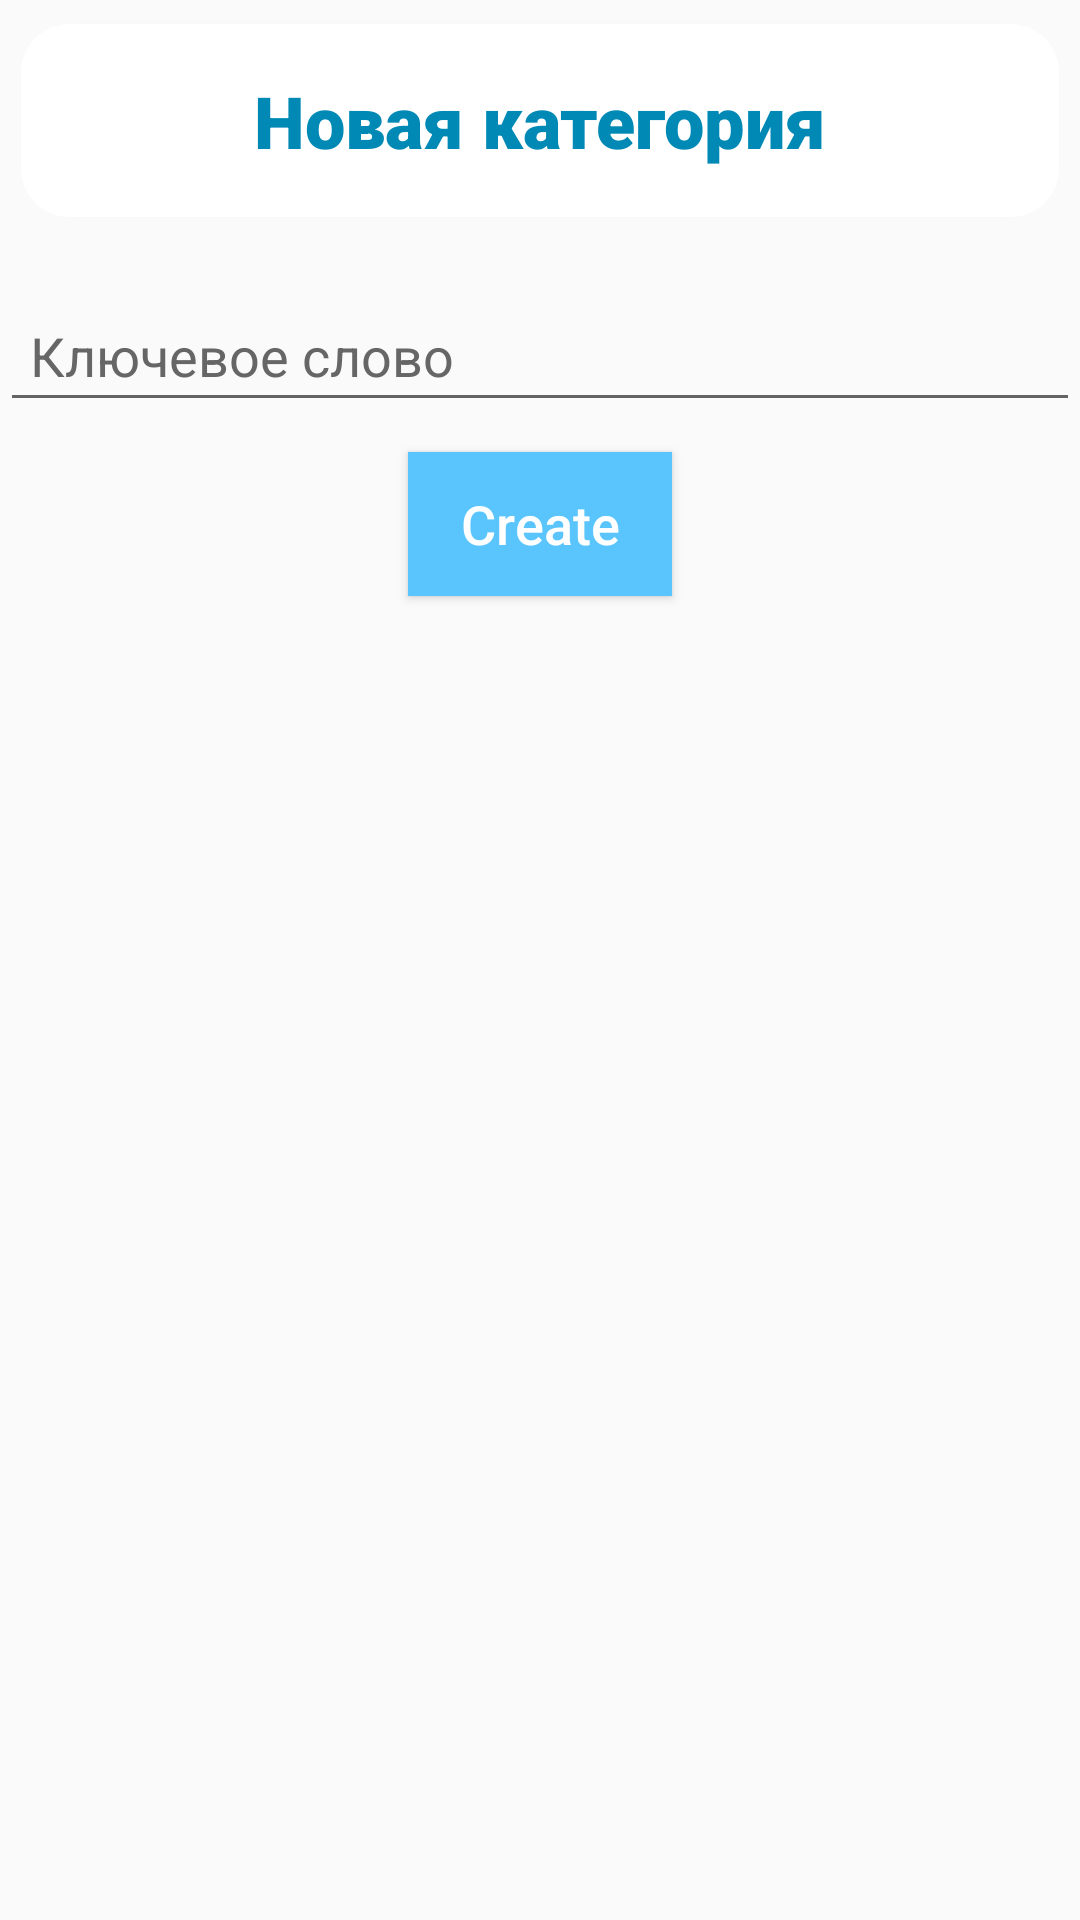

Here is an Android app screen rendered from its layout file. Give the layout XML and the strings, colors and styles it references.
<!-- AndroidManifest.xml: application theme Theme.EnCard -->
<!-- res/layout/fragment_add_category.xml -->
<?xml version="1.0" encoding="utf-8"?>
<LinearLayout xmlns:android="http://schemas.android.com/apk/res/android"
    xmlns:app="http://schemas.android.com/apk/res-auto"
    xmlns:tools="http://schemas.android.com/tools"
    android:layout_width="match_parent"
    android:layout_height="match_parent"
    android:orientation="vertical"
    tools:context=".ui.bottom_sheet_dialog.category.AddCategoryFragment">

    <androidx.cardview.widget.CardView
        android:layout_width="match_parent"
        android:layout_height="wrap_content"
        app:cardCornerRadius="16dp"
        app:cardUseCompatPadding="true">

        <TextView
            android:layout_width="match_parent"
            android:layout_height="wrap_content"
            android:fontFamily="sans-serif-black"
            android:padding="16dp"
            android:text="Новая категория"
            android:textAlignment="center"
            android:textColor="@color/blue"
            android:textSize="24sp" />
    </androidx.cardview.widget.CardView>

    <EditText
        android:id="@+id/edit_category"
        android:layout_width="match_parent"
        android:layout_height="wrap_content"
        android:layout_marginTop="16dp"
        android:hint="@string/hint_key"
        android:padding="10dp"
        android:textColor="@color/black"
        android:textColorHint="@color/gray" />

    <Button
        android:id="@+id/category_btn"
        android:layout_marginTop="10dp"
        android:layout_gravity="center"
        android:text="Create"
        android:textSize="18sp"
        android:textAllCaps="false"
        android:textColor="@color/white"
        android:background="@color/blue_light"
        android:layout_width="wrap_content"
        android:layout_height="wrap_content" />
</LinearLayout>
<!-- resources referenced by this layout -->
<resources>
  <color name="black">#FF000000</color>
  <color name="blue">#0089B5</color>
  <color name="blue_light">#5AC4FD</color>
  <color name="gray">#666666</color>
  <color name="white">#FFFFFFFF</color>
  <string name="hint_key">Ключевое слово</string>
  <style name="Theme.EnCard" parent="Theme.MaterialComponents.DayNight.NoActionBar.Bridge">
          
          <item name="colorPrimary">@color/purple_500</item>
          <item name="colorPrimaryVariant">@color/purple_700</item>
          <item name="colorOnPrimary">@color/white</item>
          
          <item name="colorSecondary">@color/teal_200</item>
          <item name="colorSecondaryVariant">@color/teal_700</item>
          <item name="colorOnSecondary">@color/black</item>
          
          <item name="android:statusBarColor" tools:targetApi="l">@color/white</item>
          <item name="android:windowLightStatusBar" tools:targetApi="m">true</item>
          
      </style>
  <color name="purple_500">#FF6200EE</color>
  <color name="purple_700">#FF3700B3</color>
  <color name="teal_200">#FF03DAC5</color>
  <color name="teal_700">#FF018786</color>
</resources>
